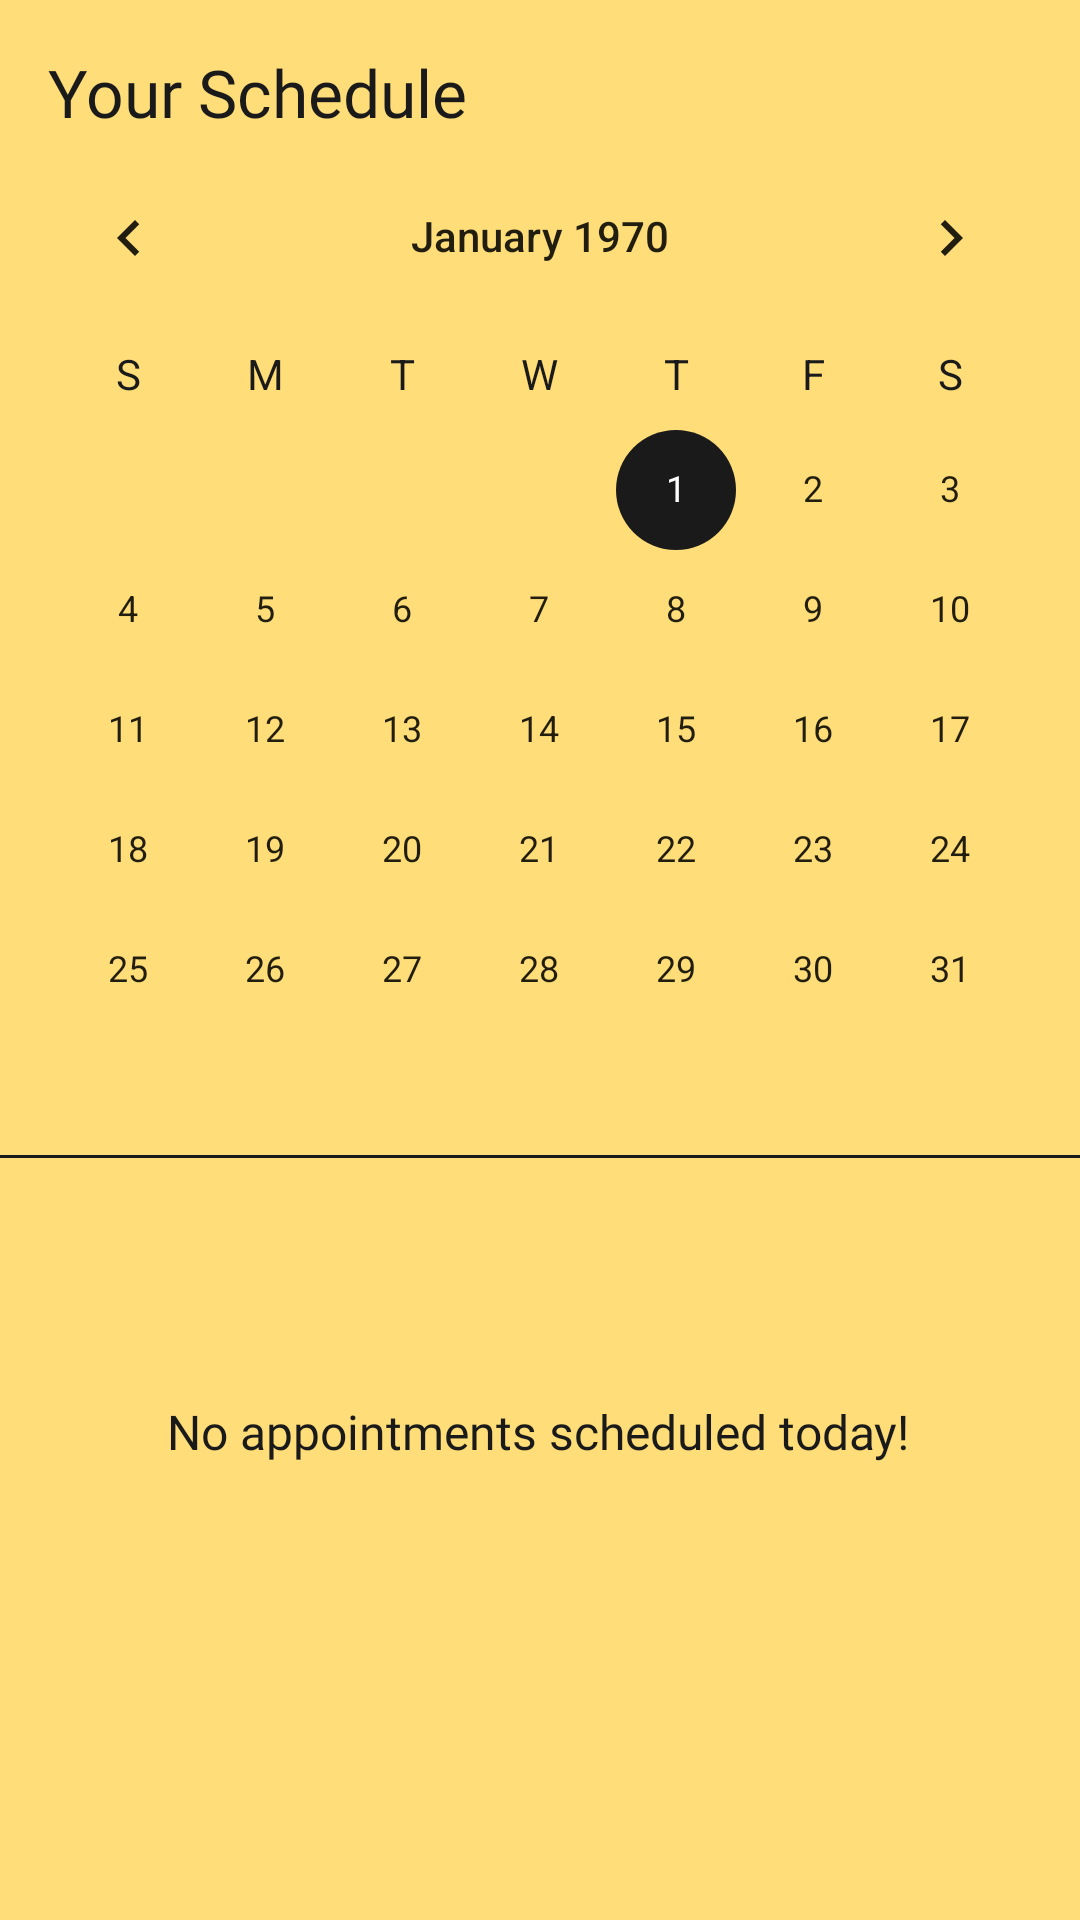

Layout XML and referenced resources for this Android screen:
<!-- AndroidManifest.xml: application theme AppTheme -->
<!-- res/layout/fragment_schedule.xml -->
<?xml version="1.0" encoding="utf-8"?>
<androidx.constraintlayout.widget.ConstraintLayout xmlns:android="http://schemas.android.com/apk/res/android"
    xmlns:app="http://schemas.android.com/apk/res-auto"
    xmlns:tools="http://schemas.android.com/tools"
    android:layout_width="match_parent"
    android:layout_height="match_parent"
    tools:context=".ui.schedule.HomeFragment"
    android:background="@color/colorPrimary"
    >

    <CalendarView
        android:id="@+id/calendarView"
        android:layout_width="0dp"
        android:layout_height="340dp"
        android:fontFamily="@font/patua_one"
        android:theme="@style/CalenderViewCustom"
        android:weekDayTextAppearance="@style/CalenderViewWeekCustomText"
        app:layout_constraintEnd_toEndOf="parent"
        app:layout_constraintHorizontal_bias="0.529"
        app:layout_constraintStart_toStartOf="parent"
        app:layout_constraintTop_toBottomOf="@+id/text_home" />

    <ImageView
        android:id="@+id/btnAddAppointment"
        android:layout_width="41dp"
        android:layout_height="39dp"
        android:src="@drawable/plus"
        app:layout_constraintBottom_toBottomOf="@+id/text_home"
        app:layout_constraintEnd_toEndOf="parent"
        app:layout_constraintHorizontal_bias="0.902"
        app:layout_constraintStart_toEndOf="@+id/text_home"
        app:layout_constraintTop_toTopOf="@+id/text_home"
        app:layout_constraintVertical_bias="0.6" />

    <TextView
        android:id="@+id/text_home"
        android:layout_width="wrap_content"
        android:layout_height="wrap_content"
        android:layout_marginStart="16dp"
        android:layout_marginLeft="16dp"
        android:layout_marginTop="16dp"
        android:fontFamily="@font/patua_one"
        android:text="Your Schedule"
        android:textColor="@color/colorPrimaryDark"
        android:textSize="22dp"
        app:layout_constraintStart_toStartOf="parent"
        app:layout_constraintTop_toTopOf="parent" />

    <ListView
        android:id="@+id/listSchedule"
        android:layout_width="0dp"
        android:layout_height="0dp"
        app:layout_constraintBottom_toBottomOf="parent"
        app:layout_constraintEnd_toEndOf="parent"
        app:layout_constraintStart_toStartOf="parent"
        app:layout_constraintTop_toBottomOf="@+id/calendarView" />

    <TextView
        android:id="@+id/textView10"
        android:layout_width="wrap_content"
        android:layout_height="wrap_content"
        android:fontFamily="@font/patua_one"
        android:text="No appointments scheduled today!"
        android:textColor="@color/colorPrimaryDark"
        android:textSize="16dp"
        app:layout_constraintBottom_toBottomOf="parent"
        app:layout_constraintEnd_toEndOf="parent"
        app:layout_constraintHorizontal_bias="0.497"
        app:layout_constraintStart_toStartOf="parent"
        app:layout_constraintTop_toTopOf="@+id/listSchedule"
        app:layout_constraintVertical_bias="0.347" />

    <View
        android:layout_width="match_parent"
        android:layout_height="1dp"
        android:background="@color/colorPrimaryDark"
        app:layout_constraintBottom_toBottomOf="@+id/calendarView"
        app:layout_constraintTop_toBottomOf="@+id/calendarView" />

</androidx.constraintlayout.widget.ConstraintLayout>
<!-- resources referenced by this layout -->
<resources>
  <color name="colorPrimary">#FFDD78</color>
  <color name="colorPrimaryDark">#1A1A1A</color>
  <style name="CalenderViewCustom" parent="ThemeOverlay.AppCompat.Light">
          <item name="colorAccent">@color/colorPrimaryDark</item>
      </style>
  <style name="CalenderViewWeekCustomText" parent="android:TextAppearance.DeviceDefault.Small">
          <item name="android:textColor">@color/colorPrimaryDark</item>
      </style>
  <style name="AppTheme" parent="Theme.AppCompat.Light">
  
          
          <item name="colorPrimary">@color/colorPrimary</item>
          <item name="colorPrimaryDark">@color/colorPrimaryDark</item>
          <item name="colorAccent">@color/colorAccent</item>
  
          <item name="titleTextColor">#1A1A1A</item>
          <item name="subtitleTextColor">#1A1A1A</item>
          <item name="colorControlNormal">#1A1A1A</item>
      </style>
  <color name="colorAccent">#03DAC5</color>
</resources>
